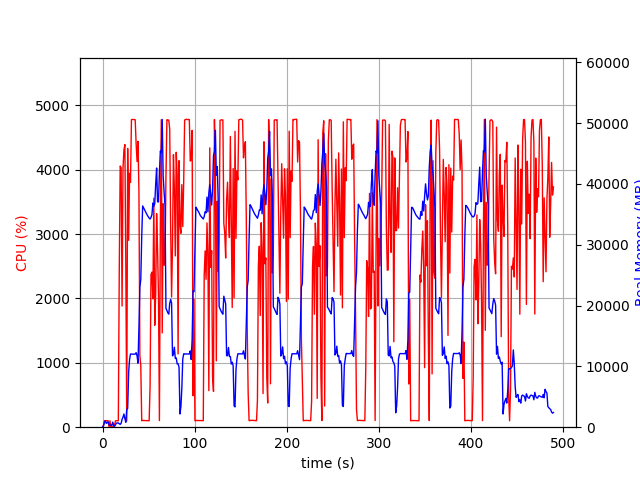

The data file committed next to this chart (first rows):
elapsed_time, nproc, cpu, mem_real, mem_virtual
3.647804260253906e-05, 1, 0.0, 7.762, 3185
1.006, 3, 28.8, 206.4, 1502
2.012, 4, 100.2, 767.6, 2485
3.02, 6, 101.2, 1080, 3509
4.028, 3, 100.3, 635.8, 2102
5.035, 3, 98.3, 734, 2214
6.042, 3, 100.2, 874.5, 2214
7.05, 4, 3.0, 404.8, 1956
8.057, 3, 99.2, 372.3, 1662
9.065, 3, 2.0, 324.3, 1610
10.07, 3, 1.0, 267.5, 1563
11.08, 7, 7.9, 836.4, 3272
12.09, 3, 3.0, 282.3, 1638
13.1, 1, 38.6, 152.1, 940.8
14.11, 1, 100.0, 414.1, 1901
15.12, 1, 100.1, 666.1, 3181
16.13, 1, 99.0, 696.2, 2669
17.14, 1, 100.1, 693.4, 2669
18.15, 1, 2422, 590.5, 6657
19.16, 1, 4058, 466.1, 6679
20.18, 1, 4031, 638.2, 6709
21.2, 1, 1883, 1282, 7265
22.21, 1, 4025, 1656, 7265
23.22, 1, 4308, 2168, 7265
24.24, 1, 4392, 1404, 7273
25.26, 1, 2548, 807.8, 8297
26.27, 1, 100.2, 2883, 9349
27.28, 1, 4332, 3088, 9381
28.33, 1, 2905, 9014, 16855
29.35, 1, 3947, 11143, 25585
30.36, 1, 3803, 12037, 25585
31.38, 1, 4778, 12025, 25585
32.39, 1, 4783, 12021, 25585
33.41, 1, 4782, 12021, 25585
34.43, 1, 4780, 12021, 25585
35.45, 1, 4778, 12009, 25585
36.47, 1, 4405, 12255, 25585
37.48, 1, 4129, 11745, 25585
38.5, 1, 4443, 10528, 26915
39.51, 1, 3668, 16433, 41720
40.52, 1, 1115, 23007, 41720
41.53, 1, 953.7, 24295, 62200
42.54, 1, 101.2, 31360, 62200
43.55, 1, 104.3, 36391, 62200
44.56, 1, 104.2, 36088, 62200
45.56, 1, 104.2, 35808, 62200
46.57, 1, 103.2, 35479, 62200
47.58, 1, 103.2, 35162, 62200
48.59, 1, 102.3, 34863, 62200
49.59, 1, 101.3, 34616, 62200
50.6, 1, 100.2, 34392, 62200
51.61, 1, 635.8, 34232, 62200
52.62, 1, 2373, 34507, 62200
53.64, 1, 2410, 34947, 62220
54.66, 1, 1994, 36866, 62220
55.68, 1, 3559, 36341, 62220
56.69, 1, 1584, 36768, 86796
57.7, 1, 2068, 39953, 86796
58.72, 1, 3319, 42622, 86796
59.73, 1, 2772, 37082, 86796
... 424 more rows
